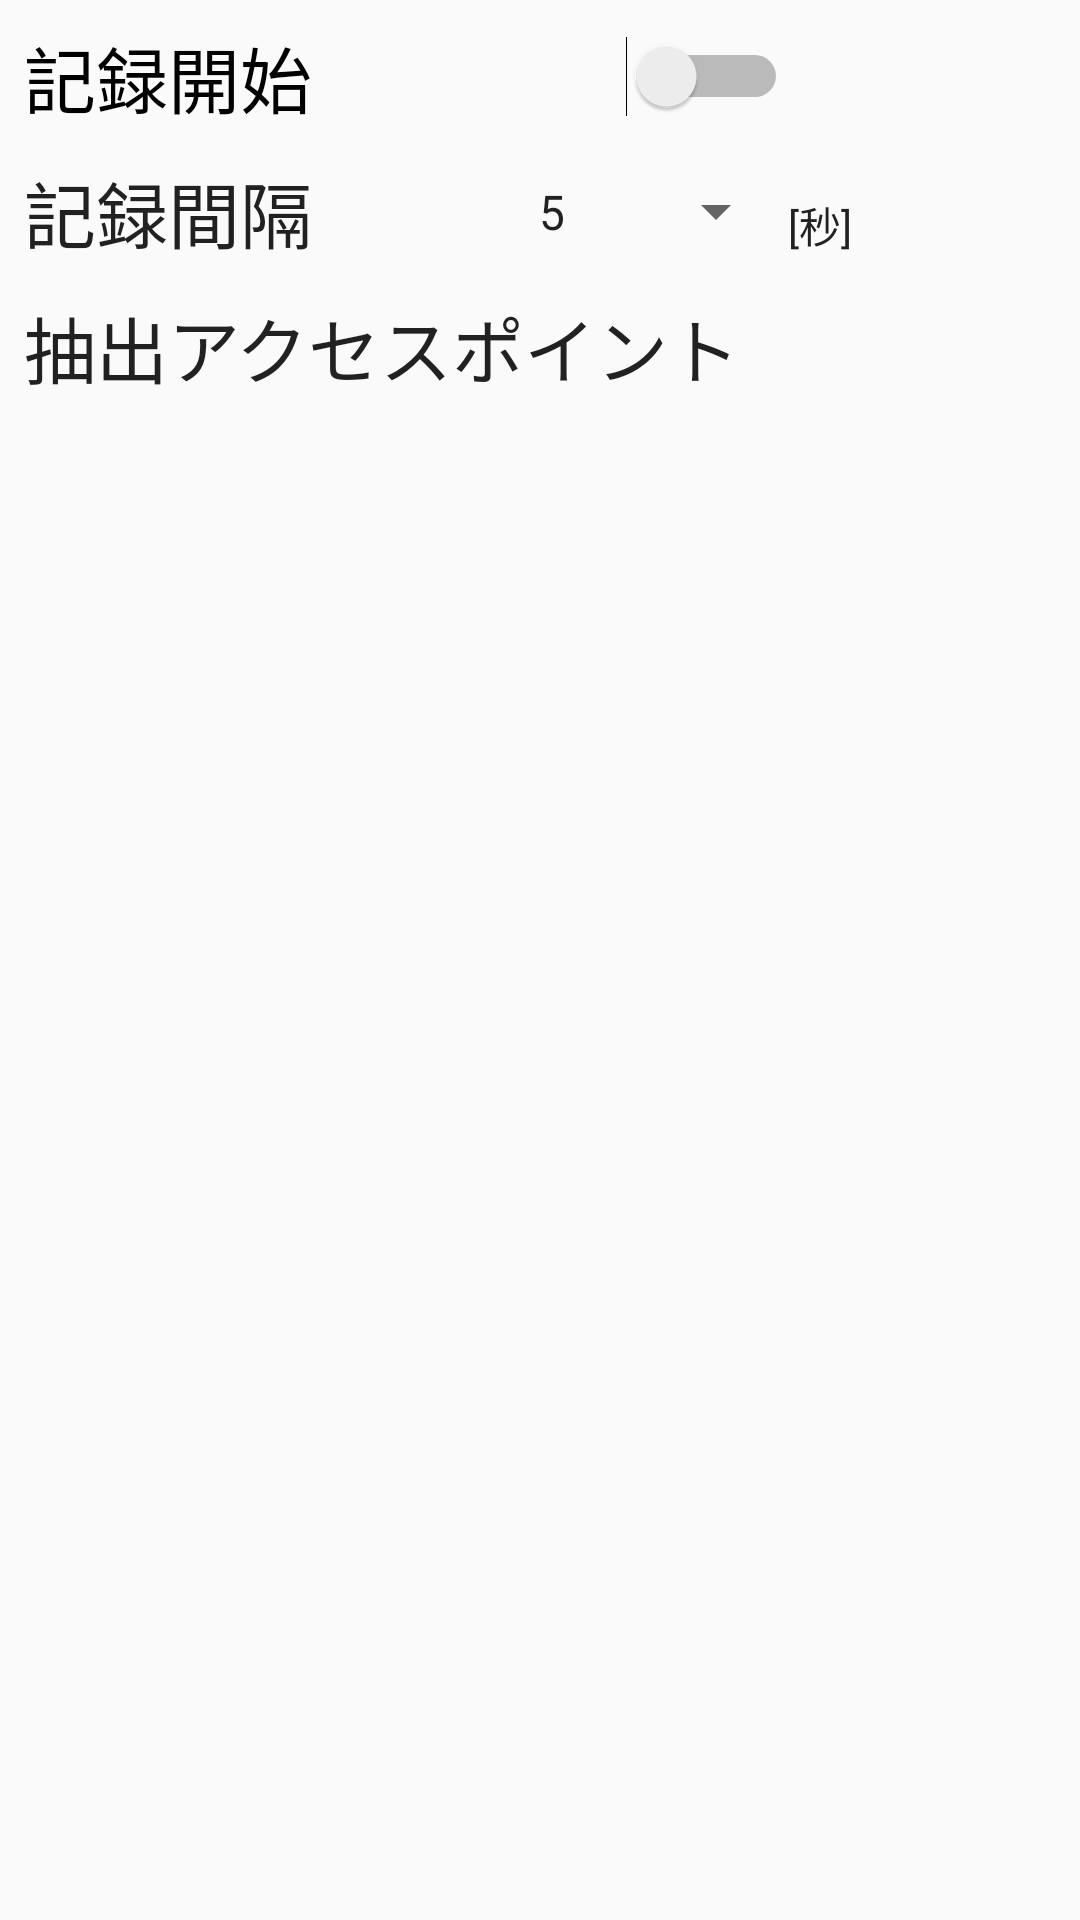

The Android layout XML behind this screen, and the referenced resources:
<!-- AndroidManifest.xml: activity theme AppTheme.NoActionBar -->
<!-- res/layout/fragment_main.xml -->
<FrameLayout xmlns:android="http://schemas.android.com/apk/res/android"
    xmlns:tools="http://schemas.android.com/tools"
    android:layout_width="match_parent"
    android:layout_height="match_parent"
    tools:context="com.example.hkuwayama.nuloger.MainFragment">


    <LinearLayout
        android:layout_width="match_parent"
        android:layout_height="match_parent"
        android:orientation="vertical"
        >

        <TableLayout
            android:layout_width="match_parent"
            android:layout_height="wrap_content"
            android:layout_marginEnd="8dp"
            android:layout_marginStart="8dp"
            android:layout_marginTop="8dp"
            android:stretchColumns="0,3"
            >

            <TableRow
                android:layout_width="match_parent"
                android:layout_height="match_parent">

                <Switch
                    android:id="@+id/record_start_sw"
                    android:layout_width="wrap_content"
                    android:layout_height="wrap_content"
                    android:layout_span="2"
                    android:text="記録開始"
                    android:textSize="24sp"
                    tools:layout_editor_absoluteX="8dp"
                    tools:layout_editor_absoluteY="103dp" />
            </TableRow>

            <TableRow
                android:layout_width="match_parent"
                android:layout_height="wrap_content"
                android:layout_marginTop="10dp">

                <TextView
                    android:layout_width="wrap_content"
                    android:layout_height="wrap_content"
                    android:text="記録間隔"
                    android:textAppearance="@style/TextAppearance.AppCompat"
                    android:textSize="24sp"
                    />

                <Spinner
                    android:id="@+id/step_spinner"
                    android:layout_width="wrap_content"
                    android:layout_height="match_parent"
                    android:ellipsize="marquee"
                    android:entries="@array/step_list"
                    android:textSize="24sp"
                    tools:layout_editor_absoluteX="144dp"
                    tools:layout_editor_absoluteY="147dp" />

                <TableRow
                    android:layout_width="match_parent"
                    android:layout_height="match_parent" />

                <TextView
                    android:id="@+id/textView2"
                    android:layout_width="wrap_content"
                    android:layout_height="wrap_content"
                    android:text="[秒]"
                    android:textAppearance="@style/TextAppearance.AppCompat" />
            </TableRow>

            <TableRow
                android:layout_width="match_parent"
                android:layout_height="wrap_content"
                android:layout_marginTop="10dp">

                <TextView
                    android:id="@+id/textView3"
                    android:layout_width="wrap_content"
                    android:layout_height="wrap_content"
                    android:layout_span="3"
                    android:text="抽出アクセスポイント "
                    android:textAppearance="@style/TextAppearance.AppCompat"
                    android:textSize="24sp" />
            </TableRow>

        </TableLayout>

        <ListView
            android:id="@+id/ap_lv"
            android:layout_width="match_parent"
            android:layout_height="match_parent"
            android:layout_marginTop="10dp"
            android:footerDividersEnabled="true"
            android:headerDividersEnabled="true" />
    </LinearLayout>

</FrameLayout>
<!-- resources referenced by this layout -->
<resources>
  <string-array name="step_list">
          <item>5</item>
          <item>10</item>
          <item>30</item>
          <item>60</item>
          <item>300</item>
          <item>600</item>
      </string-array>
  <style name="AppTheme.NoActionBar">
          <item name="windowActionBar">false</item>
          <item name="windowNoTitle">true</item>
      </style>
</resources>
